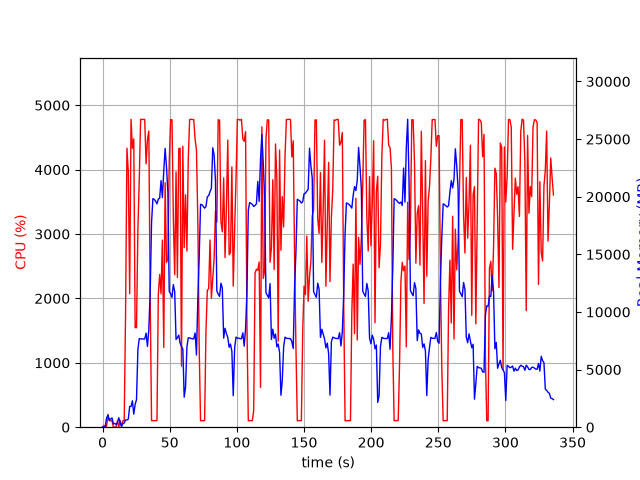

Data behind this chart, as committed beside it:
elapsed_time, nproc, cpu, mem_real, mem_virtual
3.8623809814453125e-05, 1, 0.0, 6.77, 3185
1.006, 2, 24.8, 55.15, 238.7
2.015, 2, 3.0, 62.69, 246
3.024, 5, 16.9, 816.8, 2936
4.032, 5, 199.4, 1037, 3165
5.039, 3, 100.1, 613.4, 2085
6.048, 3, 100.3, 712.4, 2187
7.055, 3, 99.3, 806, 2299
8.062, 3, 1.0, 279.8, 1641
9.07, 3, 2.0, 333.9, 1715
10.08, 3, 3.0, 238.3, 1636
11.09, 3, 100.1, 403.1, 1756
12.1, 6, 2.0, 818.7, 3046
13.11, 4, 104.2, 408.1, 2094
14.12, 1, 10.9, 64.02, 728.6
15.12, 1, 100.2, 304, 1333
16.13, 1, 99.2, 364.9, 1461
17.14, 1, 1754, 634.6, 5500
18.16, 1, 4333, 626.2, 5520
19.18, 1, 3965, 700.3, 5544
20.2, 1, 2072, 1798, 7493
21.22, 1, 4782, 1798, 7493
22.23, 1, 4333, 2288, 7493
23.25, 1, 4478, 1133, 7493
24.27, 1, 1547, 1980, 9551
25.28, 1, 1545, 2393, 9553
26.33, 1, 3069, 6732, 16477
27.33, 1, 3844, 7684, 16477
28.35, 1, 4782, 7663, 16477
29.37, 1, 4778, 7663, 16477
30.39, 1, 4781, 7656, 16477
31.41, 1, 4779, 7656, 16477
32.43, 1, 4090, 8161, 16477
33.45, 1, 4468, 7011, 16477
34.47, 1, 4600, 8507, 19266
35.49, 1, 1964, 11742, 34766
36.5, 1, 101.2, 17789, 34766
37.5, 1, 102.2, 19837, 34766
38.51, 1, 101.2, 19770, 34766
39.52, 1, 103.2, 19620, 34766
40.53, 1, 104.2, 19383, 34766
41.53, 1, 2061, 19798, 34766
42.54, 1, 2371, 19868, 34766
43.55, 1, 2071, 21402, 47054
44.57, 1, 2906, 19922, 47054
45.59, 1, 1238, 22252, 47054
46.6, 1, 3797, 24190, 47054
47.62, 1, 2557, 22601, 47078
48.64, 1, 2616, 20403, 47090
49.66, 1, 4123, 11798, 47090
50.68, 1, 4777, 11570, 47090
51.7, 1, 4774, 11268, 47090
52.72, 1, 3244, 12374, 47192
53.73, 1, 2367, 11772, 47248
54.74, 1, 3964, 7618, 47248
55.74, 1, 2326, 7766, 47248
56.75, 1, 4326, 7991, 47248
57.77, 1, 4334, 7289, 47248
58.78, 1, 948.9, 7003, 47248
59.79, 1, 4364, 6775, 47248
... 272 more rows
